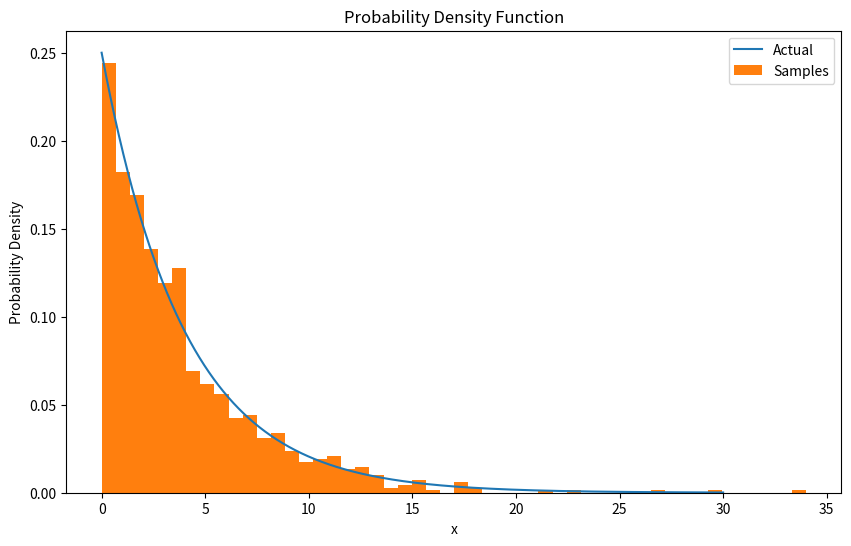

Generate this figure with matplotlib:
import matplotlib.pyplot as plt # import matplotlib library 
import numpy as np # import numpy library

U = np.random.uniform(0,1,1000) # generates a list of 1000 samples

E = list()

for x in U:

    # substitutes each sample, x, into the inverse function -(1/lambda)*(ln(1-x)), where lamdbda = 1/4, 
    # and adds the result into the list E
    E.append(-4*np.log(1-x))

x_values = np.linspace(0,30,2000) # obtains x value plots for pdf of exp distribution

def exp_pdf(lam,x):

    return lam * np.exp(-lam*x)

# iterates through values in x_values through the function exp_pdf for lam = 1/4, when t = 4, to obtain the corresponding y values
# and stores them in the variable y_values as a list
y_values = np.array([exp_pdf(1/4,x) for x in x_values])

figure, axis = plt.subplots(figsize=(10,6))
axis.plot(x_values, y_values, label = 'Actual') # plots values of y_values against x_values for lambda = 1/4
axis.set_title("Probability Density Function") # labels title of plot
axis.set_xlabel('x') # labels X-axis of plot 
axis.set_ylabel('Probability Density') # labels Y-axis of plot

plt.hist(E, bins=50, density=True, label='Samples') # plots generated sample histogram with the PDF when lambda = 1/4
plt.legend () # adds respective legends for different plots 
plt.show() # displays our PDF plots in popup window